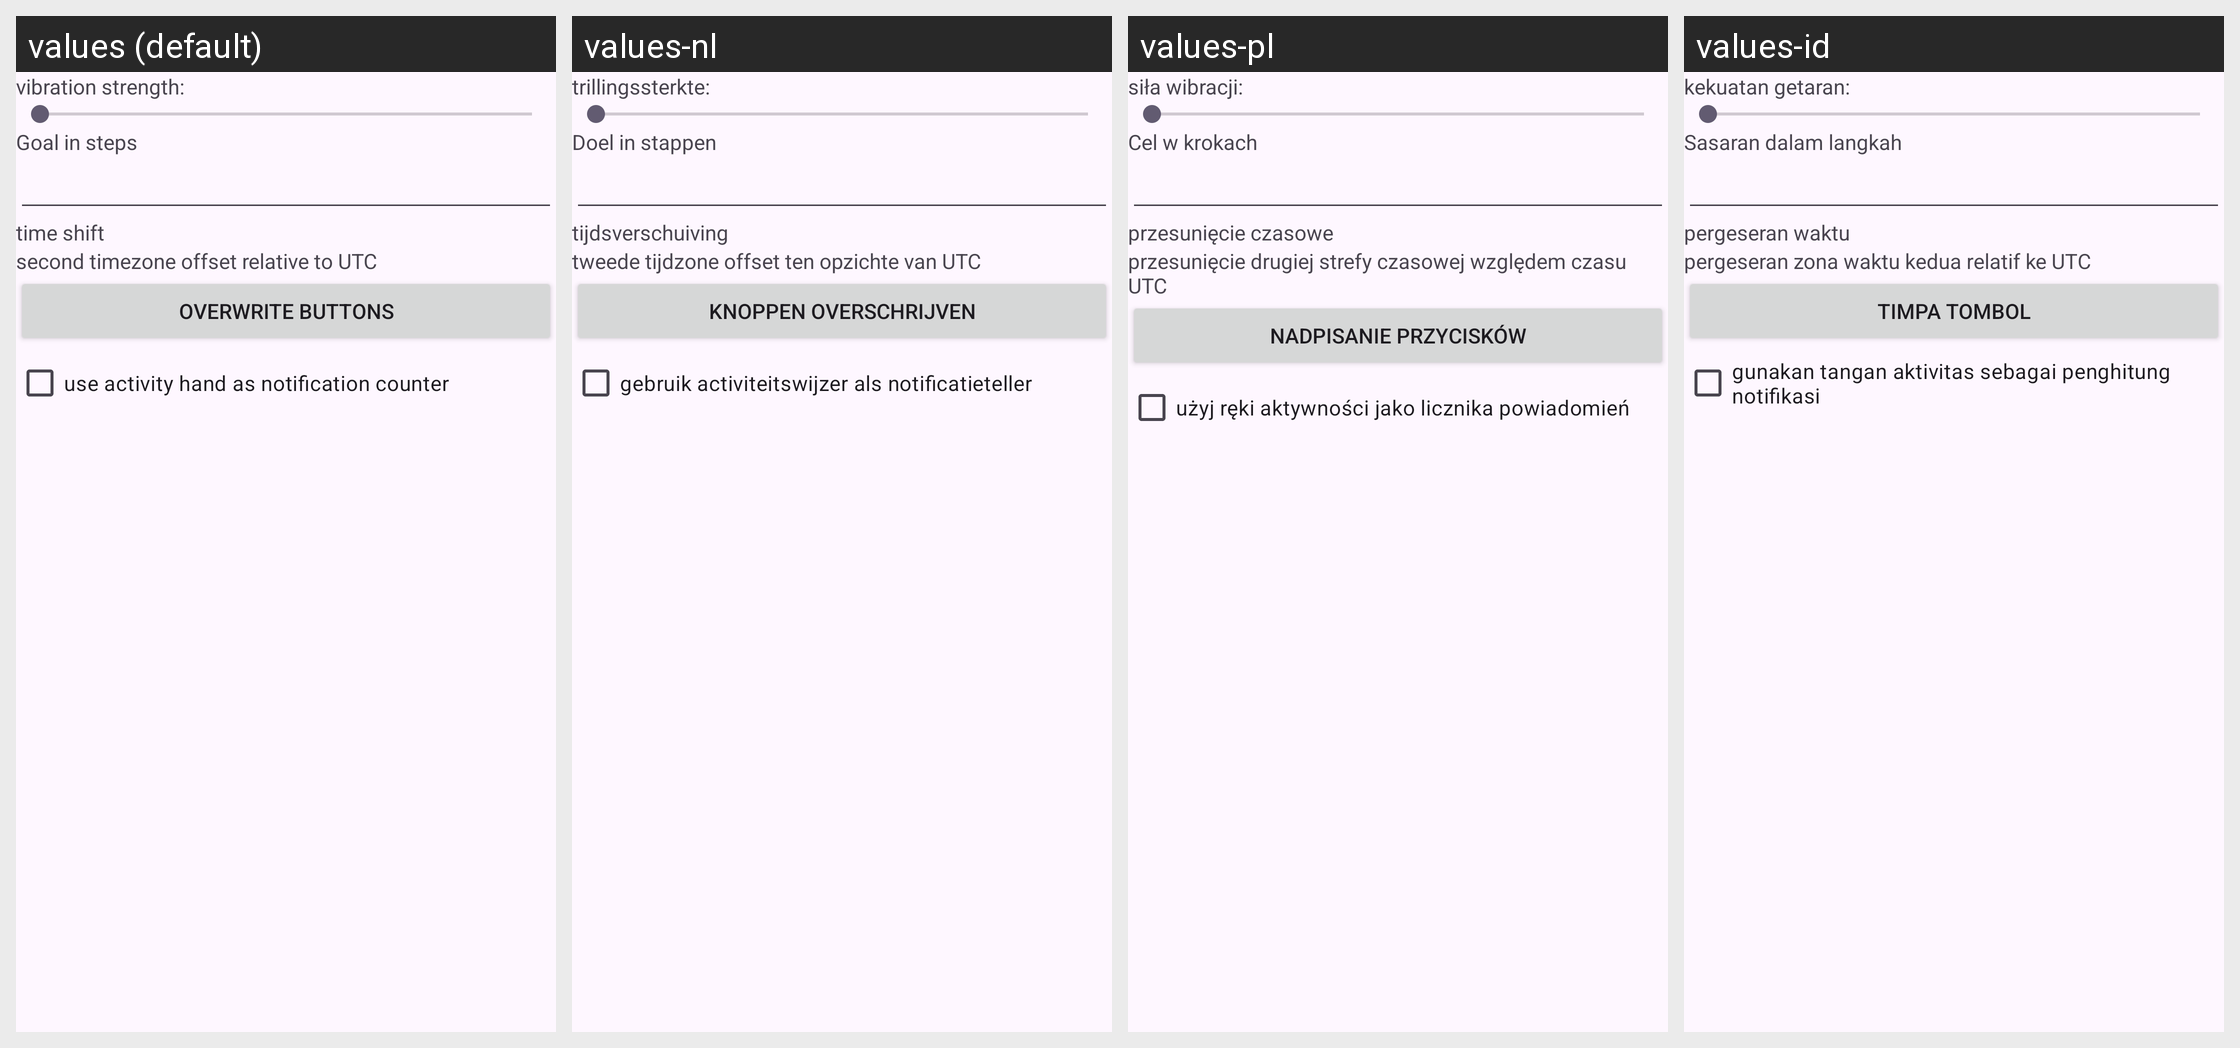

For this localized Android screen grid, give each drawn string resource with its value in every locale shown.
Android screen res/layout/activity_qhybrid_settings.xml rendered under 4 locales, left to right: values (default), values-nl, values-pl, values-id. Device: Nexus 5 (rendered at 1080×1920; each locale shown at half size, 540×960, under a caption strip naming it); theme GadgetbridgeTheme.
Other locales in the repository, not shown: values-ar, values-bg, values-ca, values-cs, values-de, values-el, values-en-rGB, values-es, values-et, values-fa, values-fi, values-fr, values-fr-rCA, values-gl, values-he, values-hi, values-hr, values-hu, values-it, values-ja, values-ka, values-ko, values-lt, values-lv, values-ml, values-my, values-nb-rNO, values-pt, values-pt-rBR, values-ro, values-ru, values-sk, values-sr, values-sv, values-th, values-tr, values-uk, values-vi, values-zh-rCN, values-zh-rTW.
Strings drawn on this screen, with the default value and each locale's value (text and hints the layout hard-codes, and strings that could not be matched under every locale, appear in the picture but are not listed):

qhybrid_vibration_strength
  values: vibration strength:
  values-nl: trillingssterkte:
  values-pl: siła wibracji:
  values-id: kekuatan getaran:

qhybrid_goal_in_steps
  values: Goal in steps
  values-nl: Doel in stappen
  values-pl: Cel w krokach
  values-id: Sasaran dalam langkah

qhybrid_time_shift
  values: time shift
  values-nl: tijdsverschuiving
  values-pl: przesunięcie czasowe
  values-id: pergeseran waktu

qhybrid_second_timezone_offset_relative_to_utc
  values: second timezone offset relative to UTC
  values-nl: tweede tijdzone offset ten opzichte van UTC
  values-pl: przesunięcie drugiej strefy czasowej względem czasu UTC
  values-id: pergeseran zona waktu kedua relatif ke UTC

qhybrid_overwrite_buttons
  values: overwrite buttons
  values-nl: knoppen overschrijven
  values-pl: nadpisanie przycisków
  values-id: timpa tombol

qhybrid_use_activity_hand_as_notification_counter
  values: use activity hand as notification counter
  values-nl: gebruik activiteitswijzer als notificatieteller
  values-pl: użyj ręki aktywności jako licznika powiadomień
  values-id: gunakan tangan aktivitas sebagai penghitung notifikasi
